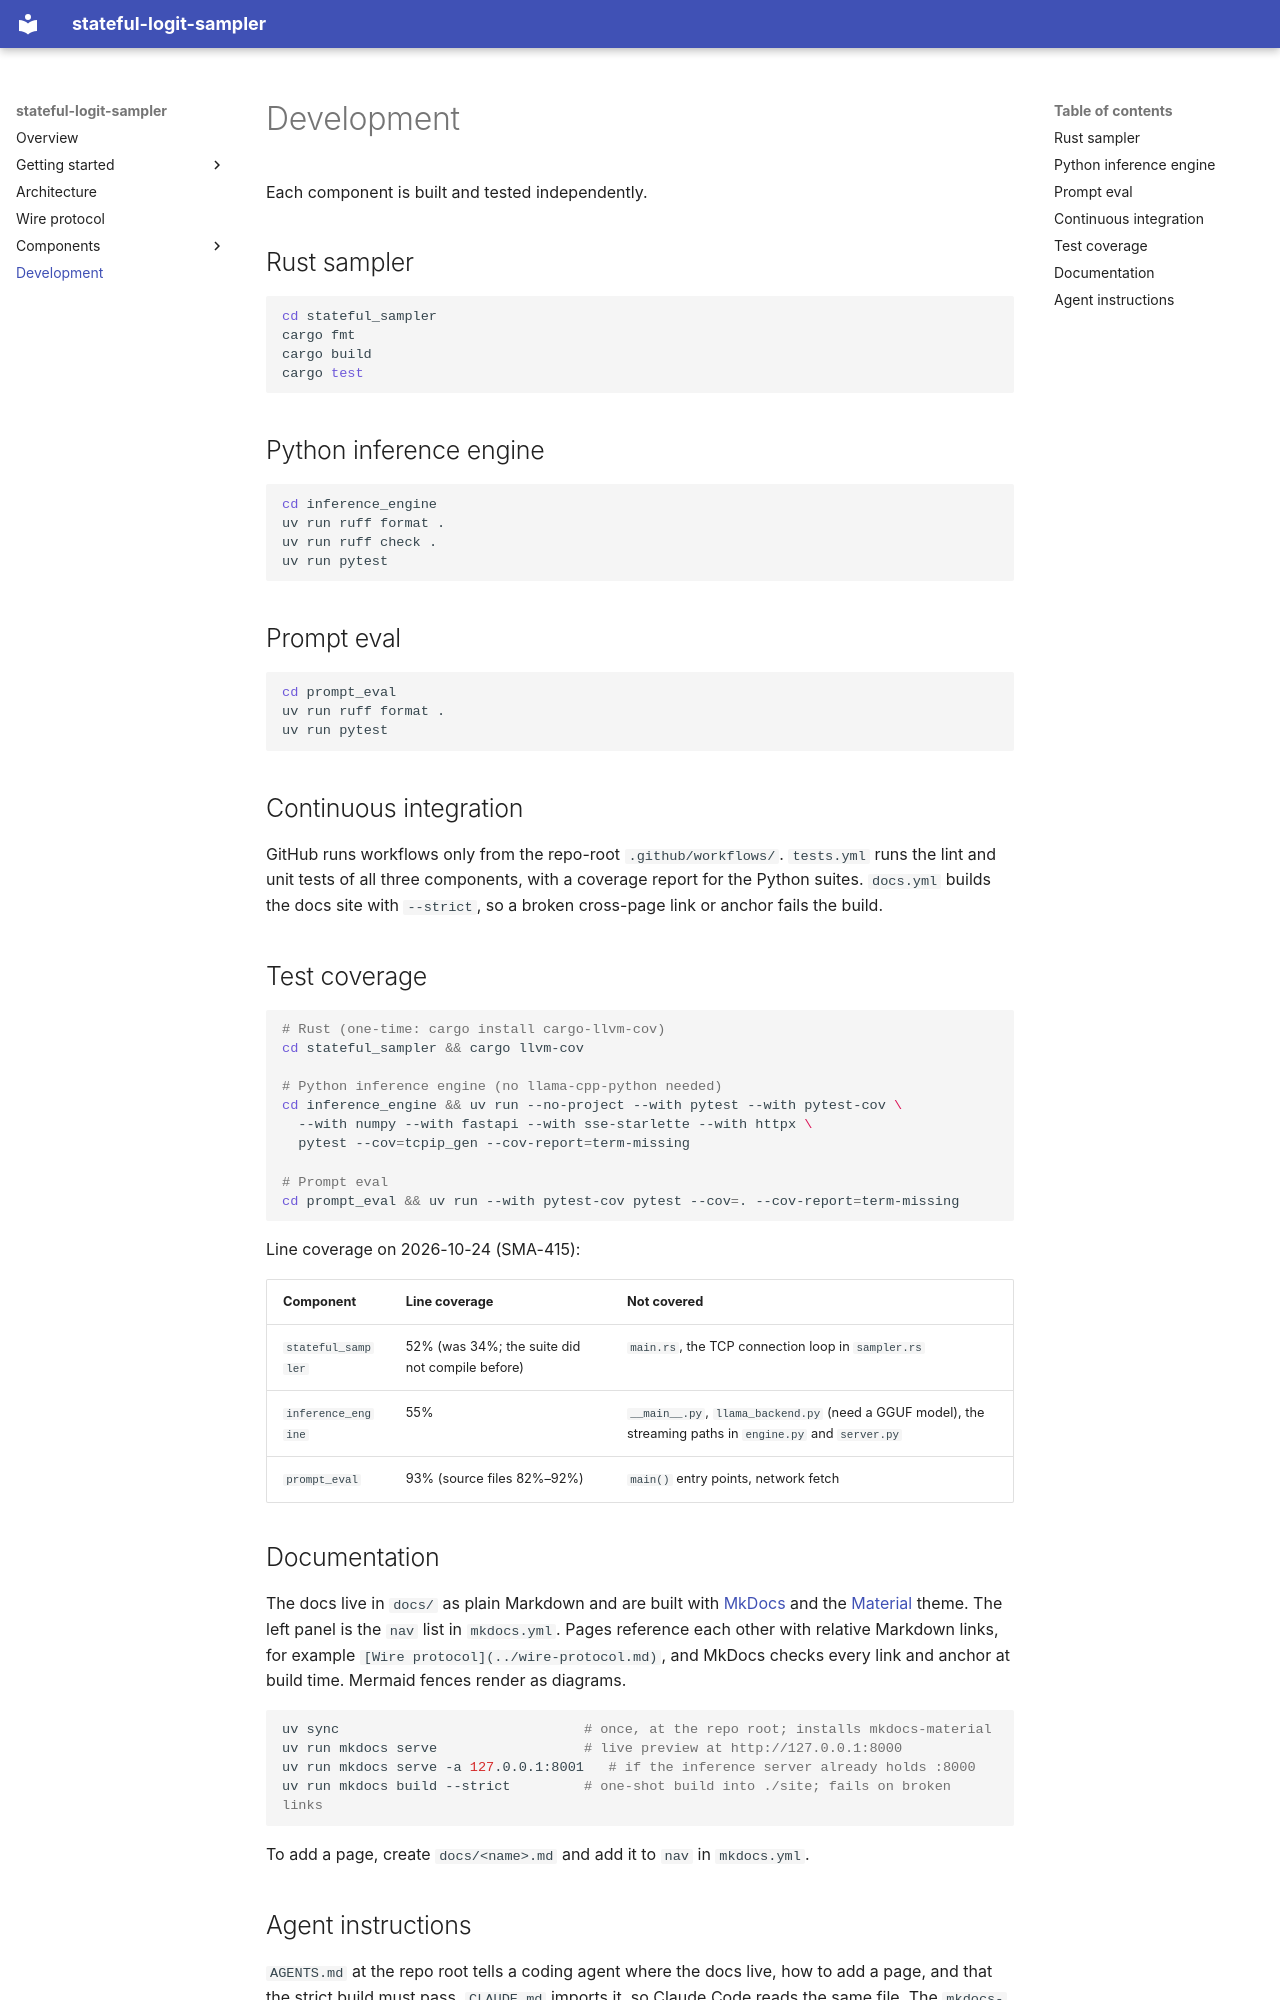

repository: smartyalgo/logit-sampler · page: development/index.html · generator: mkdocs

# Development

Each component is built and tested independently.

## Rust sampler

```bash
cd stateful_sampler
cargo fmt
cargo build
cargo test
```

## Python inference engine

```bash
cd inference_engine
uv run ruff format .
uv run ruff check .
uv run pytest
```

## Prompt eval

```bash
cd prompt_eval
uv run ruff format .
uv run pytest
```

## Continuous integration

GitHub runs workflows only from the repo-root `.github/workflows/`.
`tests.yml` runs the lint and unit tests of all three components, with a
coverage report for the Python suites. `docs.yml` builds the docs site with
`--strict`, so a broken cross-page link or anchor fails the build.

## Test coverage

```bash
# Rust (one-time: cargo install cargo-llvm-cov)
cd stateful_sampler && cargo llvm-cov

# Python inference engine (no llama-cpp-python needed)
cd inference_engine && uv run --no-project --with pytest --with pytest-cov \
  --with numpy --with fastapi --with sse-starlette --with httpx \
  pytest --cov=tcpip_gen --cov-report=term-missing

# Prompt eval
cd prompt_eval && uv run --with pytest-cov pytest --cov=. --cov-report=term-missing
```

Line coverage on 2026-10-24 (SMA-415):

| Component | Line coverage | Not covered |
|-----------|---------------|-------------|
| `stateful_sampler` | 52% (was 34%; the suite did not compile before) | `main.rs`, the TCP connection loop in `sampler.rs` |
| `inference_engine` | 55% | `__main__.py`, `llama_backend.py` (need a GGUF model), the streaming paths in `engine.py` and `server.py` |
| `prompt_eval` | 93% (source files 82%–92%) | `main()` entry points, network fetch |

## Documentation

The docs live in `docs/` as plain Markdown and are built with
[MkDocs](https://www.mkdocs.org/) and the
[Material](https://squidfunk.github.io/mkdocs-material/) theme. The left panel
is the `nav` list in `mkdocs.yml`. Pages reference each other with relative
Markdown links, for example `[Wire protocol](../wire-protocol.md)`, and MkDocs
checks every link and anchor at build time. Mermaid fences render as diagrams.

```bash
uv sync                              # once, at the repo root; installs mkdocs-material
uv run mkdocs serve                  # live preview at http://127.0.0.1:8000
uv run mkdocs serve -a 127.0.0.1:8001   # if the inference server already holds :8000
uv run mkdocs build --strict         # one-shot build into ./site; fails on broken links
```

To add a page, create `docs/<name>.md` and add it to `nav` in `mkdocs.yml`.
